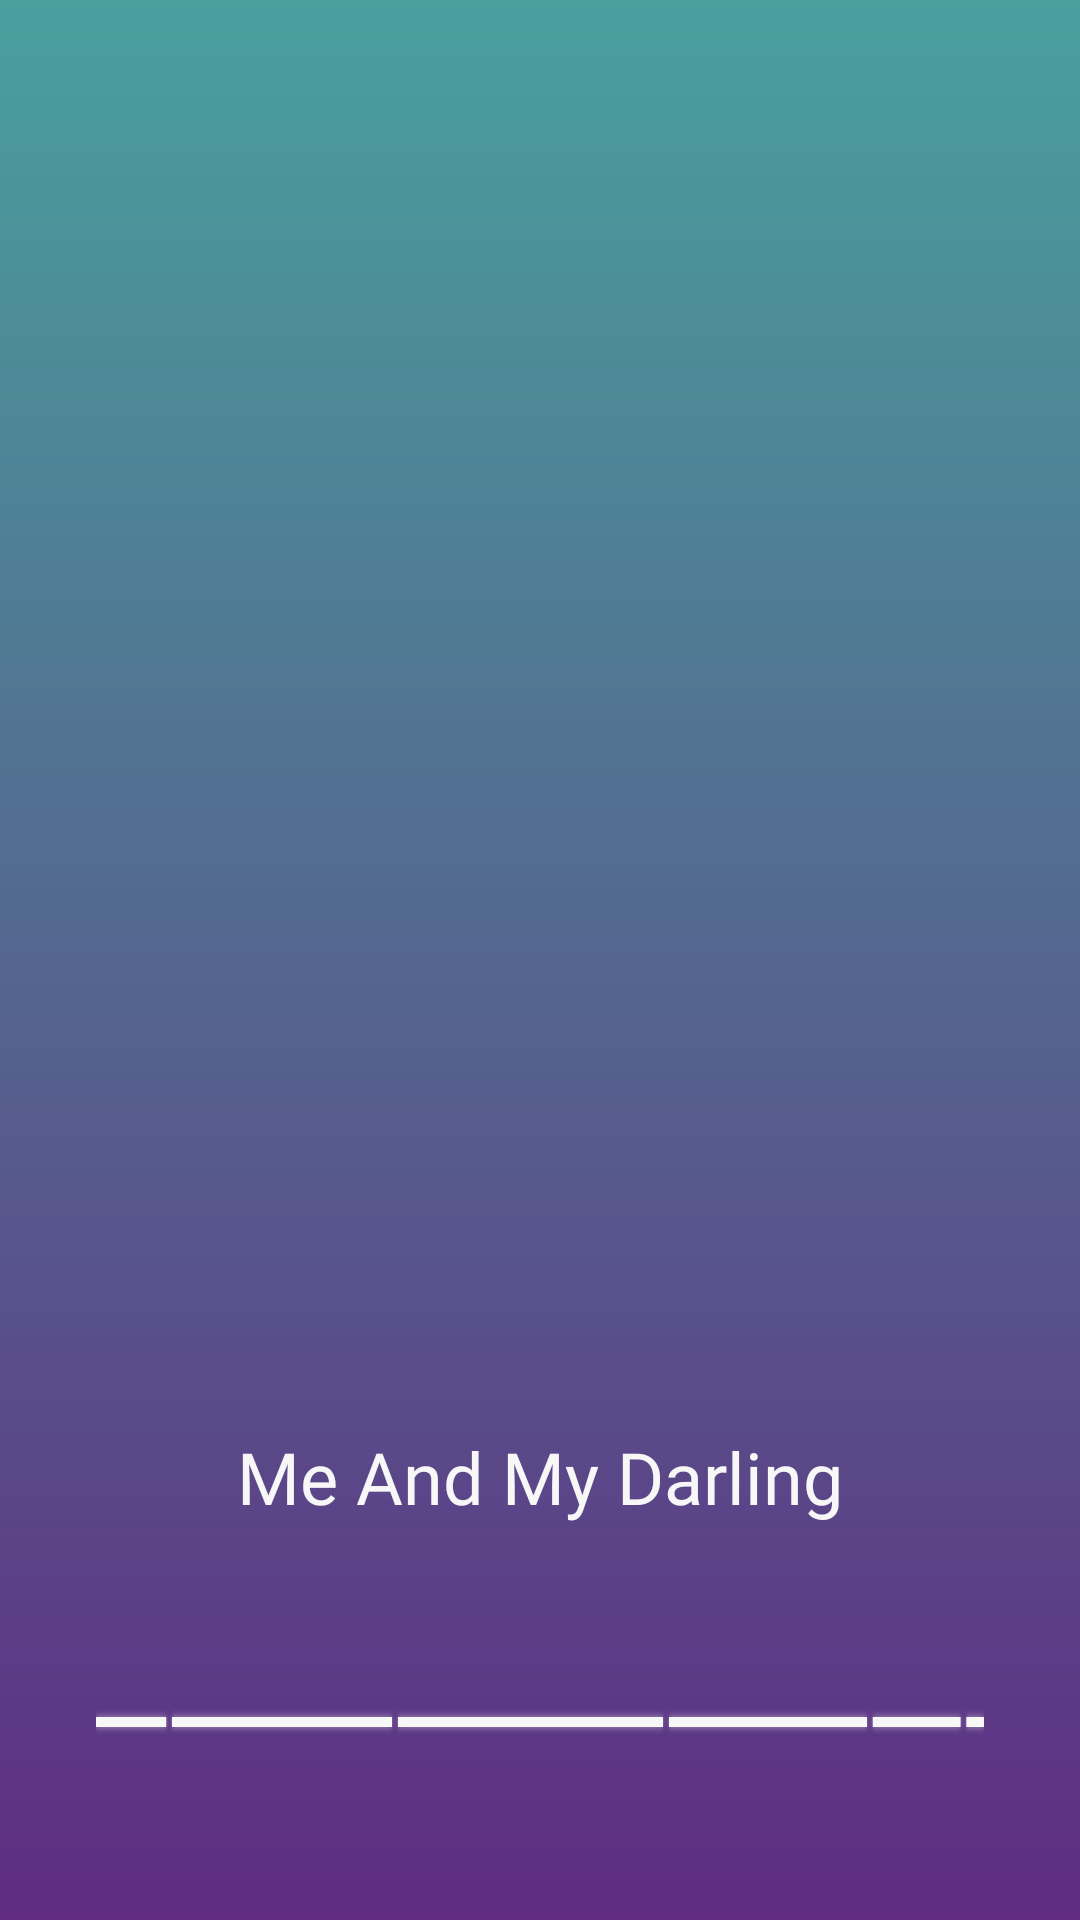

Layout XML and referenced resources for this Android screen:
<!-- AndroidManifest.xml: application theme AppTheme -->
<!-- res/layout/activity_load.xml -->
<?xml version="1.0" encoding="utf-8"?>
<androidx.constraintlayout.widget.ConstraintLayout xmlns:android="http://schemas.android.com/apk/res/android"
    xmlns:app="http://schemas.android.com/apk/res-auto"
    xmlns:tools="http://schemas.android.com/tools"
    android:layout_width="match_parent"
    android:layout_height="match_parent"
    android:background="@drawable/bg_gradient"
    tools:context=".MainActivity">

    <TextView
        android:id="@+id/textView"
        android:layout_width="wrap_content"
        android:layout_height="wrap_content"
        android:fontFamily="@font/ubuntu_medium"
        android:text="@string/app_name"
        android:textColor="@color/colorAccent"
        android:textSize="24sp"
        app:layout_constraintBottom_toTopOf="@+id/progressBar"
        app:layout_constraintEnd_toEndOf="parent"
        app:layout_constraintStart_toStartOf="parent"
        app:layout_constraintTop_toBottomOf="@+id/imageView" />

    <ImageView
        android:id="@+id/imageView"
        android:layout_width="0dp"
        android:layout_height="0dp"
        android:src="@drawable/ic_icon"
        app:layout_constraintBottom_toTopOf="@+id/textView"
        app:layout_constraintDimensionRatio="1:1"
        app:layout_constraintEnd_toEndOf="parent"
        app:layout_constraintStart_toStartOf="parent"
        app:layout_constraintTop_toTopOf="parent" />

    <ProgressBar
        android:id="@+id/progressBar"
        style="@android:style/Widget.Holo.ProgressBar.Horizontal"
        android:layout_width="0dp"
        android:layout_height="wrap_content"
        android:layout_marginStart="32dp"
        android:layout_marginEnd="32dp"
        android:indeterminate="true"
        android:indeterminateTint="@color/colorAccent"
        app:layout_constraintBottom_toBottomOf="parent"
        app:layout_constraintEnd_toEndOf="parent"
        app:layout_constraintStart_toStartOf="parent"
        app:layout_constraintTop_toBottomOf="@+id/textView" />

</androidx.constraintlayout.widget.ConstraintLayout>
<!-- resources referenced by this layout -->
<resources>
  <color name="colorAccent">#F7F7F7</color>
  <!-- drawable bg_gradient (drawable) -->
  <?xml version="1.0" encoding="utf-8"?>
  <shape xmlns:android="http://schemas.android.com/apk/res/android"
      android:shape="rectangle">
      <gradient
          android:angle="270"
          android:endColor="#5f2c82"
          android:startColor="#49a09d" />
  </shape>
  <string name="app_name">Me And My Darling</string>
  <style name="AppTheme" parent="Theme.AppCompat.Light.NoActionBar">
          
          <item name="colorPrimary">@color/colorPrimary</item>
          <item name="colorPrimaryDark">@color/colorPrimaryDark</item>
          <item name="colorAccent">@color/colorAccent</item>
      </style>
  <color name="colorPrimary">#000000</color>
  <color name="colorPrimaryDark">#000000</color>
</resources>
